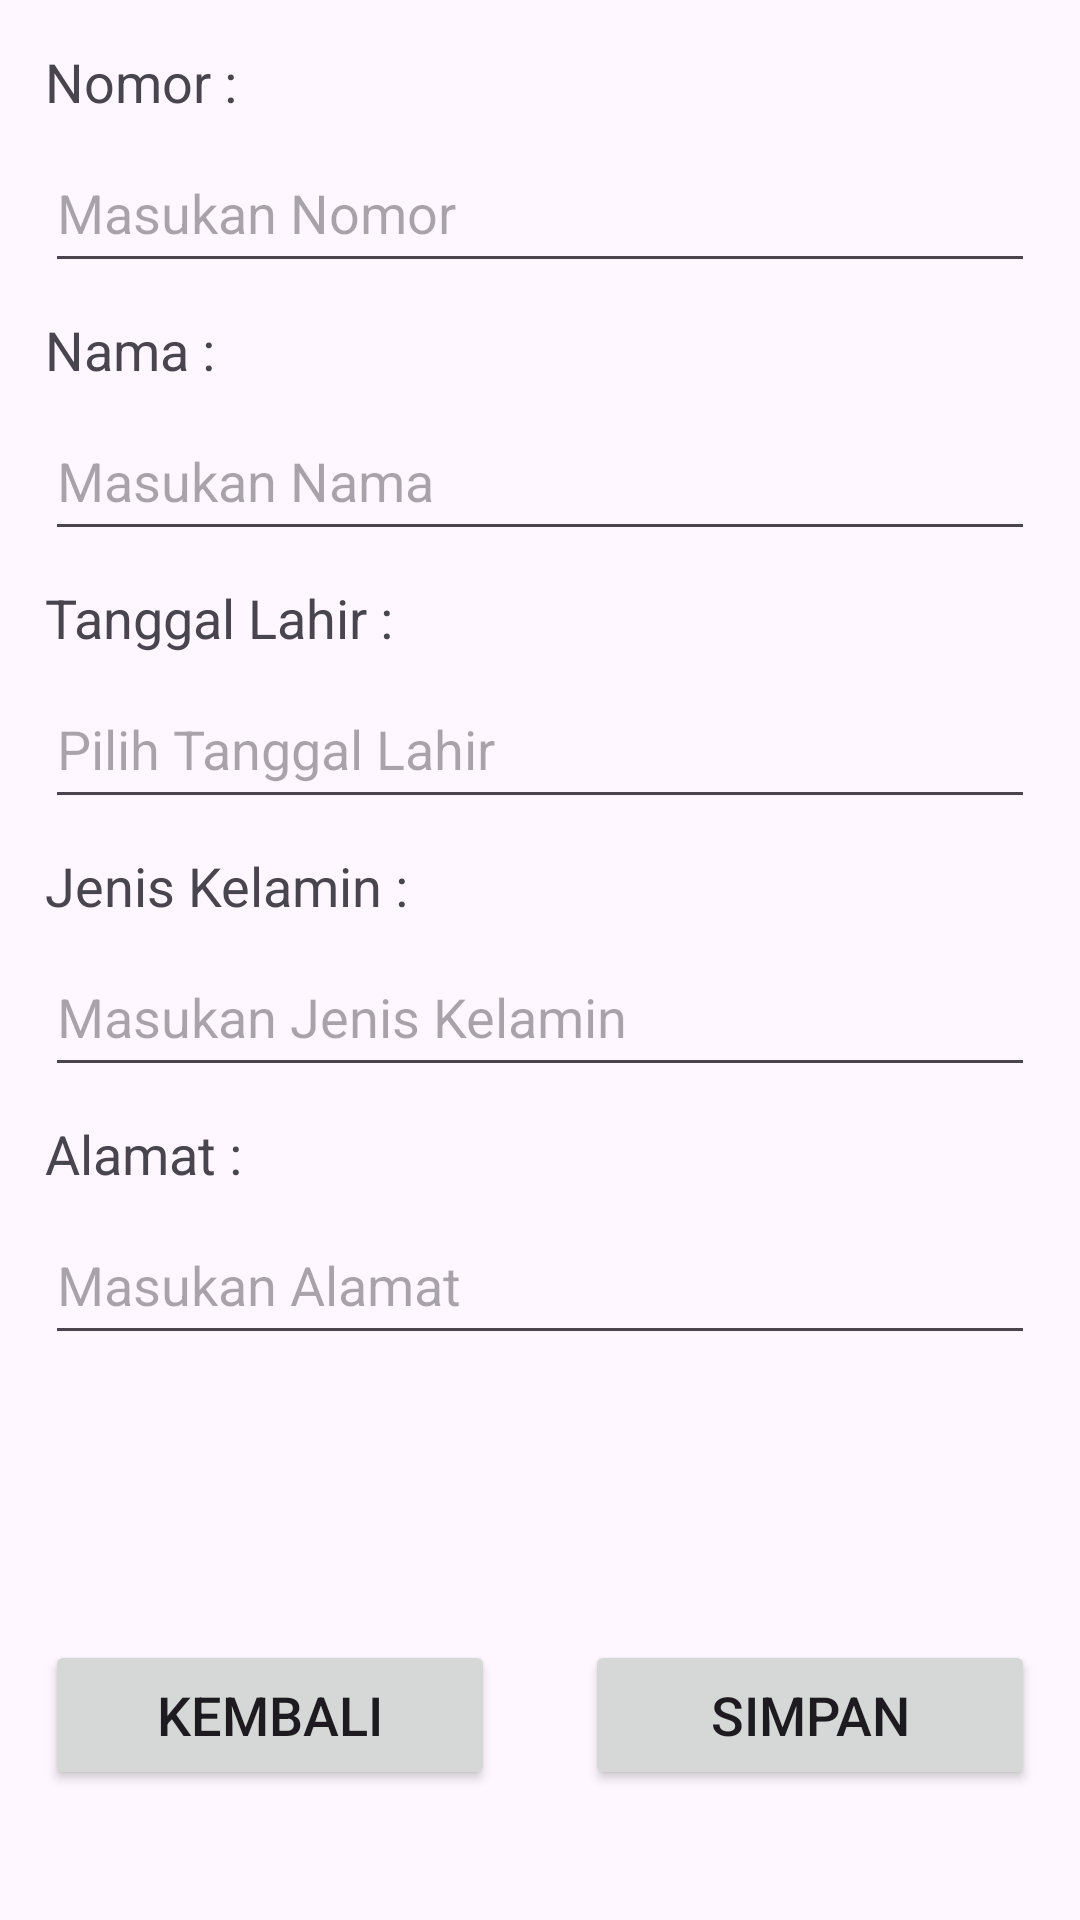

Here is an Android app screen rendered from its layout file. Give the layout XML and the strings, colors and styles it references.
<!-- AndroidManifest.xml: application theme Theme.MyApplication -->
<!-- res/layout/activity_buat_biodata.xml -->
<?xml version="1.0" encoding="utf-8"?>
<ScrollView xmlns:android="http://schemas.android.com/apk/res/android"
    xmlns:app="http://schemas.android.com/apk/res-auto"
    xmlns:tools="http://schemas.android.com/tools"
    android:layout_width="match_parent"
    android:layout_height="match_parent"
    tools:context=".BuatBiodataActivity">

    <LinearLayout
        android:layout_width="match_parent"
        android:layout_height="wrap_content"
        android:orientation="vertical">

        <TextView
            android:layout_width="match_parent"
            android:layout_height="wrap_content"
            android:text="Nomor :"
            android:textSize="18sp"
            android:layout_marginTop="15dp"
            android:layout_marginStart="15dp"
            android:layout_marginEnd="15dp"
            android:layout_marginBottom="5dp"/>

        <EditText
            android:id="@+id/txt_InputNomor"
            android:layout_width="match_parent"
            android:layout_height="50dp"
            android:hint="Masukan Nomor"
            android:inputType="number"
            android:textSize="18sp"
            android:layout_marginStart="15dp"
            android:layout_marginEnd="15dp"
            android:layout_marginBottom="5dp"
            android:autofillHints="" />

        <TextView
            android:layout_width="match_parent"
            android:layout_height="wrap_content"
            android:text="Nama :"
            android:textSize="18sp"
            android:layout_marginTop="5dp"
            android:layout_marginStart="15dp"
            android:layout_marginEnd="15dp"
            android:layout_marginBottom="5dp"/>

        <EditText
            android:id="@+id/txt_InputNama"
            android:layout_width="match_parent"
            android:layout_height="50dp"
            android:hint="Masukan Nama"
            android:inputType="textPersonName"
            android:textSize="18sp"
            android:layout_marginStart="15dp"
            android:layout_marginEnd="15dp"
            android:layout_marginBottom="5dp"
            android:autofillHints="" />

        <TextView
            android:layout_width="match_parent"
            android:layout_height="wrap_content"
            android:text="Tanggal Lahir :"
            android:textSize="18sp"
            android:layout_marginTop="5dp"
            android:layout_marginStart="15dp"
            android:layout_marginEnd="15dp"
            android:layout_marginBottom="5dp"/>

        <EditText
            android:id="@+id/txt_InputTglLahir"
            android:layout_width="match_parent"
            android:layout_height="50dp"
            android:clickable="false"
            android:cursorVisible="false"
            android:focusable="false"
            android:focusableInTouchMode="false"
            android:hint="Pilih Tanggal Lahir"
            android:textSize="18sp"
            android:layout_marginStart="15dp"
            android:layout_marginEnd="15dp"
            android:layout_marginBottom="5dp"
            android:autofillHints="" />

        <TextView
            android:layout_width="match_parent"
            android:layout_height="wrap_content"
            android:text="Jenis Kelamin :"
            android:textSize="18sp"
            android:layout_marginTop="5dp"
            android:layout_marginStart="15dp"
            android:layout_marginEnd="15dp"
            android:layout_marginBottom="5dp"/>

        <AutoCompleteTextView
            android:id="@+id/txt_InputJK"
            android:layout_width="match_parent"
            android:layout_height="50dp"
            android:hint="Masukan Jenis Kelamin"
            android:textSize="18sp"
            android:layout_marginStart="15dp"
            android:layout_marginEnd="15dp"
            android:layout_marginBottom="5dp"
            android:autofillHints="">

        </AutoCompleteTextView>

        <TextView
            android:layout_width="match_parent"
            android:layout_height="wrap_content"
            android:text="Alamat :"
            android:textSize="18sp"
            android:layout_marginTop="5dp"
            android:layout_marginStart="15dp"
            android:layout_marginEnd="15dp"
            android:layout_marginBottom="5dp"/>

        <EditText
            android:id="@+id/txt_InputAlamat"
            android:layout_width="match_parent"
            android:layout_height="50dp"
            android:hint="Masukan Alamat"
            android:inputType="textMultiLine"
            android:textSize="18sp"
            android:layout_marginStart="15dp"
            android:layout_marginEnd="15dp"
            android:layout_marginBottom="5dp"
            android:maxLines="4"
            android:autofillHints="" />

        <LinearLayout
            android:layout_width="match_parent"
            android:layout_height="wrap_content"
            android:orientation="horizontal"
            android:layout_marginTop="90dp">

            <Button
                android:id="@+id/btn_Kembali"
                android:layout_width="0dp"
                android:layout_height="50dp"
                android:text="Kembali"
                android:textSize="18sp"
                android:drawableLeft="@drawable/baseline_arrow_back_24"
                android:layout_marginStart="15dp"
                android:layout_marginEnd="15dp"
                android:layout_weight="1"/>

            <Button
                android:id="@+id/btn_Simpan"
                android:layout_width="0dp"
                android:layout_height="50dp"
                android:layout_gravity=""
                android:text="Simpan"
                android:textSize="18sp"
                android:drawableLeft="@drawable/baseline_save_24"
                android:layout_marginStart="15dp"
                android:layout_marginEnd="15dp"
                android:layout_weight="1"/>

        </LinearLayout>

    </LinearLayout>

</ScrollView>
<!-- resources referenced by this layout -->
<resources>
  <style name="Theme.MyApplication" parent="Base.Theme.MyApplication" />
  <style name="Base.Theme.MyApplication" parent="Theme.Material3.Light">
          
  
  
  
      </style>
</resources>
